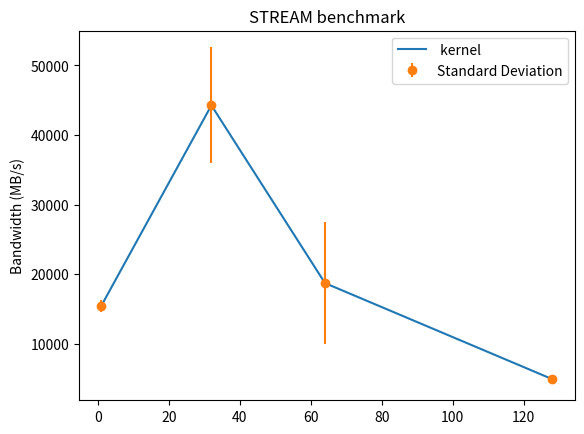

Write Python code to recreate this figure.
TC1_copy = [16271.6, 16554.6, 14128.2, 14904.5, 15328.7]

TC1_avg_time_copy = [0.009915, 0.00976, 0.011637, 0.014633, 0.014375]



TC32_copy = [55595.1, 43873.5, 32732.8, 51052.8, 38050.0]

TC32_avg_time_copy = [0.004208, 0.005369, 0.0066, 0.00579, 0.005966]



TC64_copy = [13607.9, 10289.5, 28985.0, 29728.4, 10874.7]

TC64_avg_time_copy = [0.019645, 0.022365, 0.021306, 0.019802, 0.020214]


TC128_copy = [4001.8, 5847.1, 5117.1, 5000.3, 4471.5]

TC128_avg_time_copy = [0.0504, 0.04998, 0.054902, 0.052309, 0.050854]

import numpy as np


threads = [1, 32, 64, 128]
copy_data = np.array([TC1_copy, TC32_copy, TC64_copy, TC128_copy])

# Calculate the mean and standard deviation of the bandwidth for each benchmark and each number of threads
copy_mean = np.mean(copy_data, axis=1)
copy_std = np.std(copy_data, axis=1)

import matplotlib.pyplot as plt

plt.title("STREAM benchmark")
plt.plot(threads, copy_mean, label="" + " kernel")
plt.errorbar(threads, copy_mean, yerr=copy_std, fmt="o", label="Standard Deviation")
plt.ylabel("Bandwidth (MB/s)")
plt.xlabel("")
plt.legend(loc="best")
plt.savefig("test" + ".png")